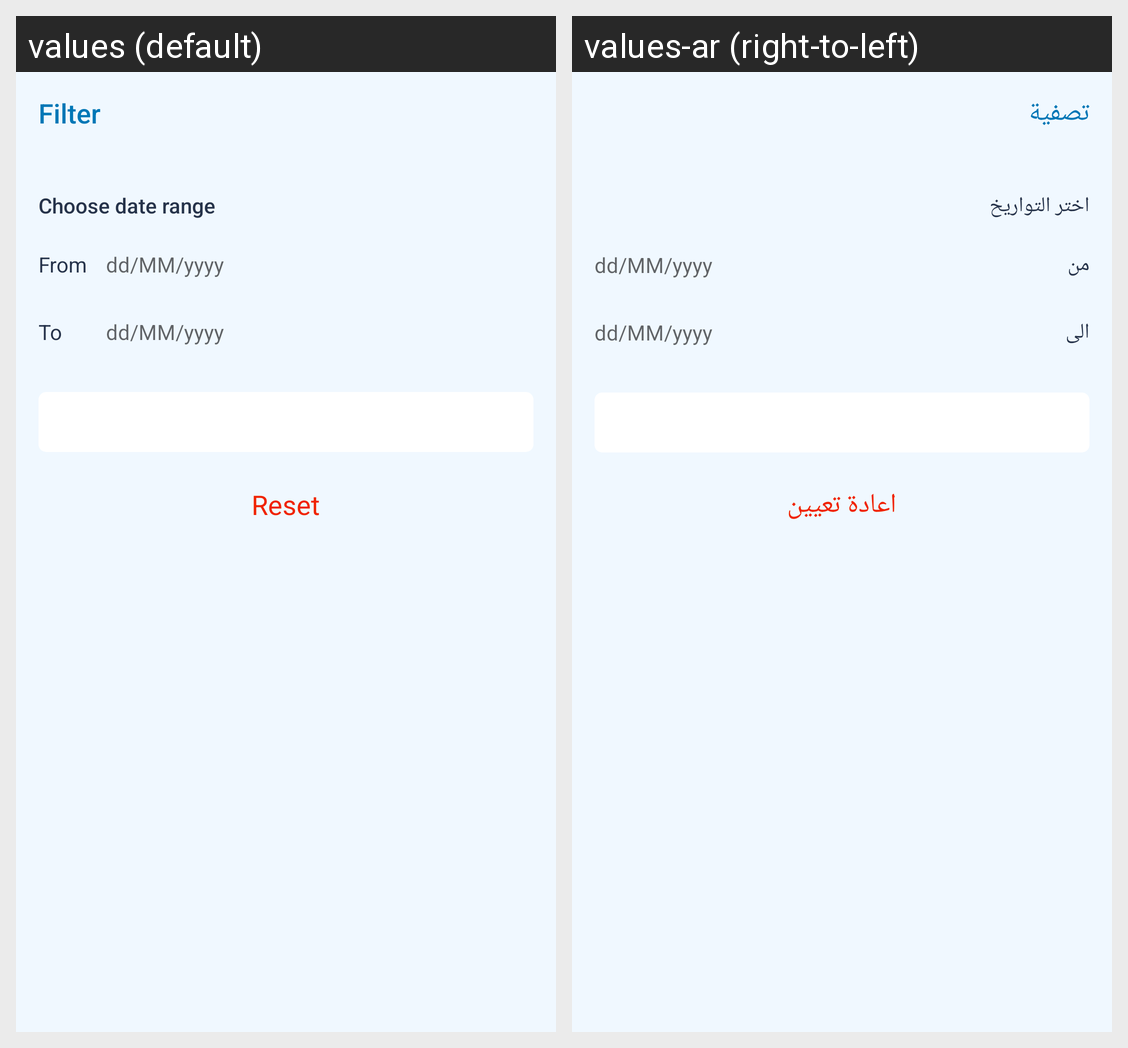

Locale-by-locale string values for the Android screen shown in this grid:
Android screen res/layout/olefragment_player_search_filter.xml rendered under 2 locales, left to right: values (default), values-ar (right-to-left). Device: Nexus 5 (rendered at 1080×1920; each locale shown at half size, 540×960, under a caption strip naming it); theme AppTheme.
Strings drawn on this screen, with the default value and each locale's value (text and hints the layout hard-codes, and strings that could not be matched under every locale, appear in the picture but are not listed):

filter
  values: Filter
  values-ar: تصفية

choose_date_range
  values: Choose date range
  values-ar: اختر التواريخ

from
  values: From
  values-ar: من

dd_mm_yyyy
  values: dd/MM/yyyy
  values-ar: dd/MM/yyyy

to
  values: To
  values-ar: الى

reset
  values: Reset
  values-ar: اعادة تعيين
